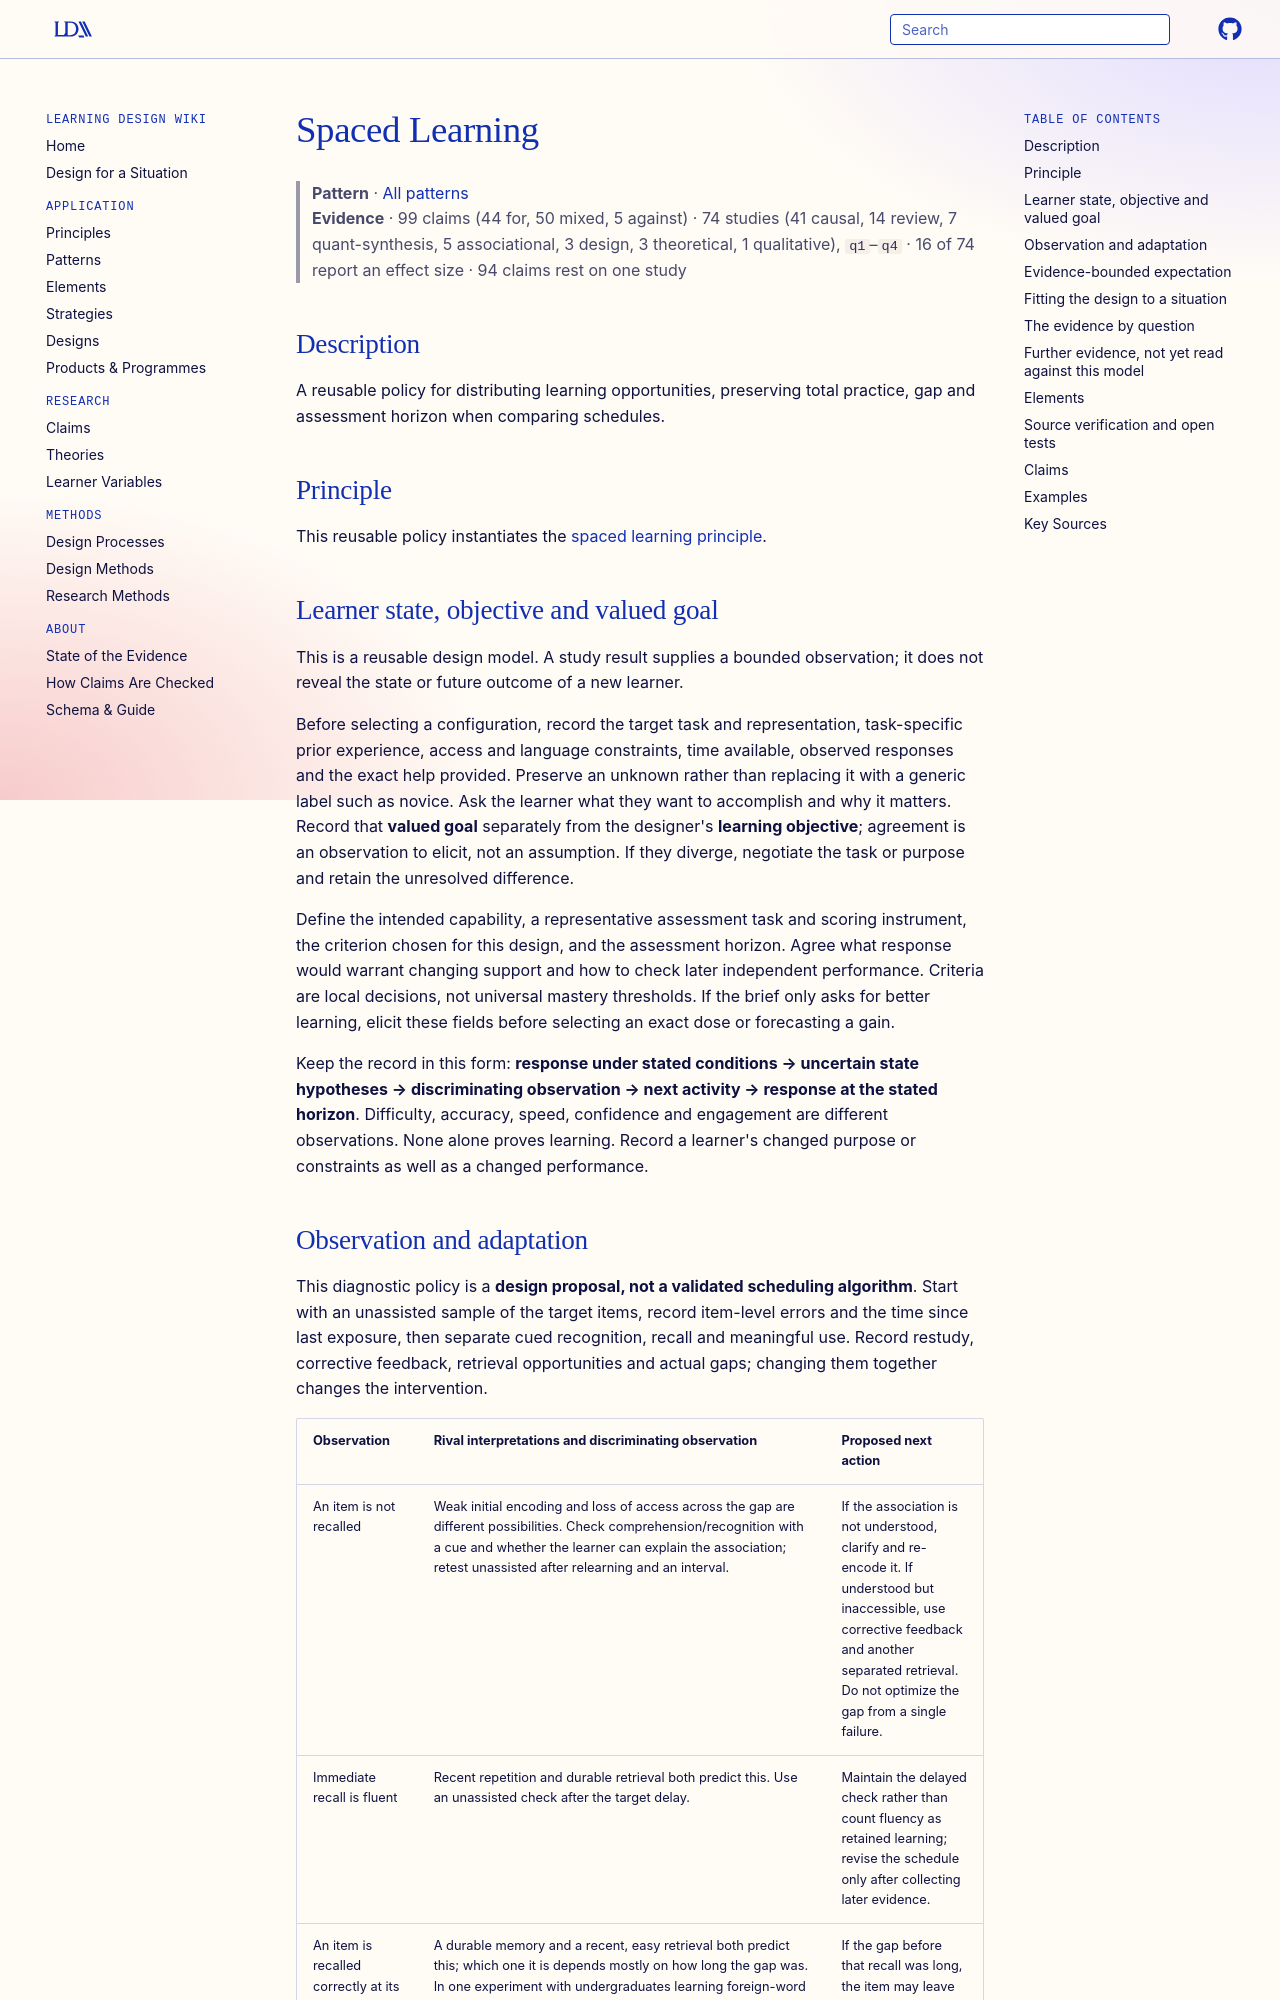

repository: Learning-Design-Alliance/learning-wiki · page: patterns/spaced-learning/index.html · generator: mkdocs

---
type: pattern
id: spaced-learning
title: Spaced Learning
description: "A reusable policy for distributing learning opportunities, preserving total practice, gap and assessment horizon when comparing schedules."
canonical: true
status: review
generated:
  by: "process:article-ingest"
  at: 2026-11-05
grain_size: course
---

# Spaced Learning

> **Pattern** · [All patterns](index.md)
> **Evidence** · 99 claims (44 for, 50 mixed, 5 against) · 74 studies (41 causal, 14 review, 7 quant-synthesis, 5 associational, 3 design, 3 theoretical, 1 qualitative), `q1`–`q4` · 16 of 74 report an effect size · 94 claims rest on one study

## Description

A reusable policy for distributing learning opportunities, preserving total practice, gap and assessment horizon when comparing schedules.

## Principle

This reusable policy instantiates the [spaced learning principle](../principles/spaced-learning.md).

## Learner state, objective and valued goal

This is a reusable design model. A study result supplies a bounded observation; it does not reveal the state or future outcome of a new learner.

Before selecting a configuration, record the target task and representation, task-specific prior experience, access and language constraints, time available, observed responses and the exact help provided. Preserve an unknown rather than replacing it with a generic label such as novice. Ask the learner what they want to accomplish and why it matters. Record that **valued goal** separately from the designer's **learning objective**; agreement is an observation to elicit, not an assumption. If they diverge, negotiate the task or purpose and retain the unresolved difference.

Define the intended capability, a representative assessment task and scoring instrument, the criterion chosen for this design, and the assessment horizon. Agree what response would warrant changing support and how to check later independent performance. Criteria are local decisions, not universal mastery thresholds. If the brief only asks for better learning, elicit these fields before selecting an exact dose or forecasting a gain.

Keep the record in this form: **response under stated conditions → uncertain state hypotheses → discriminating observation → next activity → response at the stated horizon**. Difficulty, accuracy, speed, confidence and engagement are different observations. None alone proves learning. Record a learner's changed purpose or constraints as well as a changed performance.
